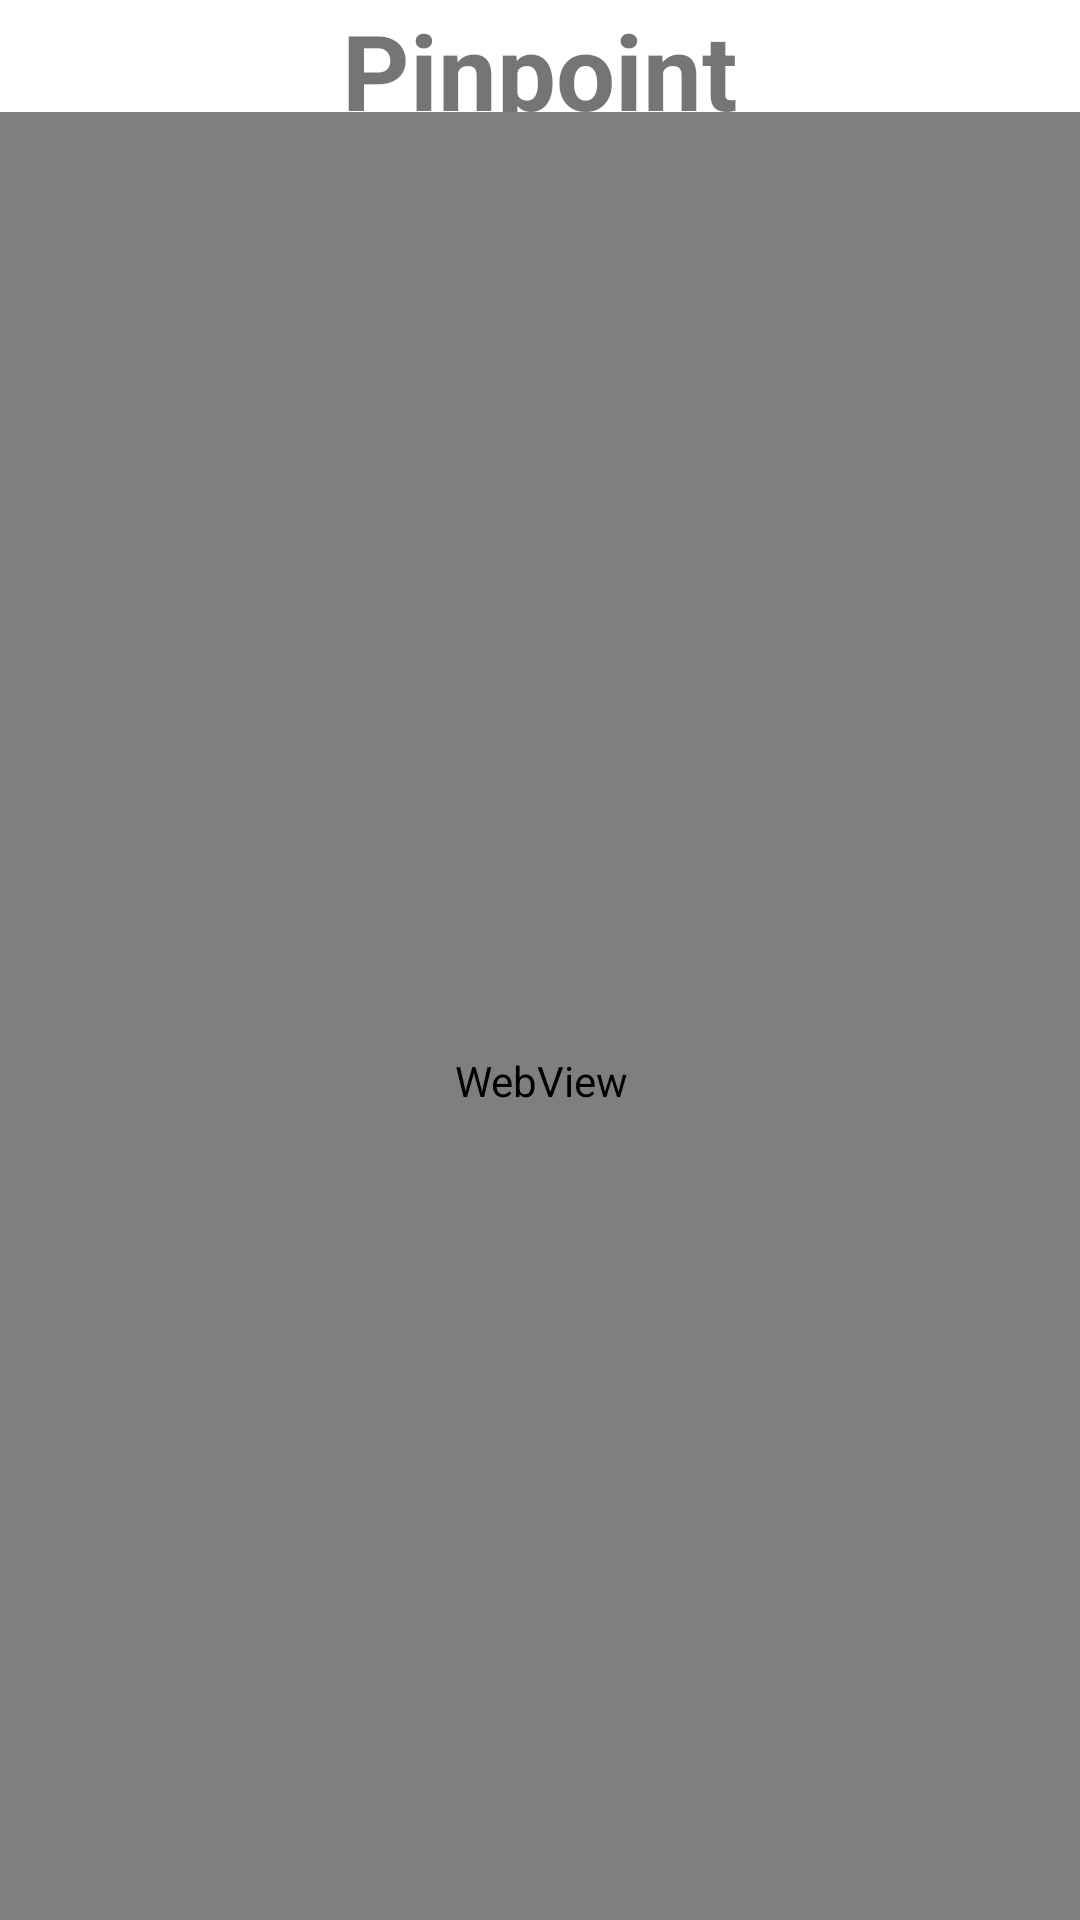

Reconstruct the res/layout file that produces this screen, plus the resources it refers to.
<!-- AndroidManifest.xml: application theme Theme.Pinpoint -->
<!-- res/layout/activity_track_packages.xml -->
<?xml version="1.0" encoding="utf-8"?>
<androidx.constraintlayout.widget.ConstraintLayout xmlns:android="http://schemas.android.com/apk/res/android"
    xmlns:app="http://schemas.android.com/apk/res-auto"
    xmlns:tools="http://schemas.android.com/tools"
    android:layout_width="match_parent"
    android:layout_height="match_parent"
    tools:context=".TrackPackages">

    <TextView
        android:id="@+id/tv_trackheader"
        android:layout_width="match_parent"
        android:layout_height="wrap_content"
        android:gravity="center_horizontal"
        android:text="Pinpoint"
        android:textSize="35sp"
        android:textStyle="bold"
        app:layout_constraintEnd_toEndOf="parent"
        app:layout_constraintStart_toStartOf="parent"
        app:layout_constraintTop_toTopOf="parent"
        android:onClick="onClick"/>

    <TextView
        android:id="@+id/tv_tracksubheader"
        android:layout_width="match_parent"
        android:layout_height="wrap_content"
        android:gravity="center_horizontal"
        android:text="All-in-one Delivery Tracking"
        android:textSize="25sp"
        app:layout_constraintTop_toBottomOf="@id/tv_trackheader" />

    <WebView
        android:id="@+id/webView1"
        android:layout_width="410dp"
        android:layout_height="646dp"
        app:layout_constraintBottom_toBottomOf="parent"
        app:layout_constraintLeft_toLeftOf="parent"
        app:layout_constraintRight_toRightOf="parent"
        app:layout_constraintTop_toBottomOf="@+id/tv_tracksubheader"></WebView>

</androidx.constraintlayout.widget.ConstraintLayout>
<!-- resources referenced by this layout -->
<resources>
  <style name="Theme.Pinpoint" parent="Theme.MaterialComponents.DayNight.NoActionBar">
          
          <item name="colorPrimary">@color/teal_200</item>
          <item name="colorPrimaryVariant">@color/teal_200</item>
          <item name="colorOnPrimary">@color/black</item>
          
          <item name="colorSecondary">@color/teal_200</item>
          <item name="colorSecondaryVariant">#000000</item>
          <item name="colorOnSecondary">@color/teal_200</item>
          
          <item name="android:statusBarColor" tools:targetApi="l">?attr/colorPrimaryVariant</item>
          
          <item name="bgc">#ffffff</item>
          <item name="tC">#000000</item>
      </style>
  <!-- not gathered from this repository: default colours our renderer supplied (Android Studio template values) -->
  <color name="teal_200">#FF03DAC5</color>
  <color name="black">#FF000000</color>
</resources>
